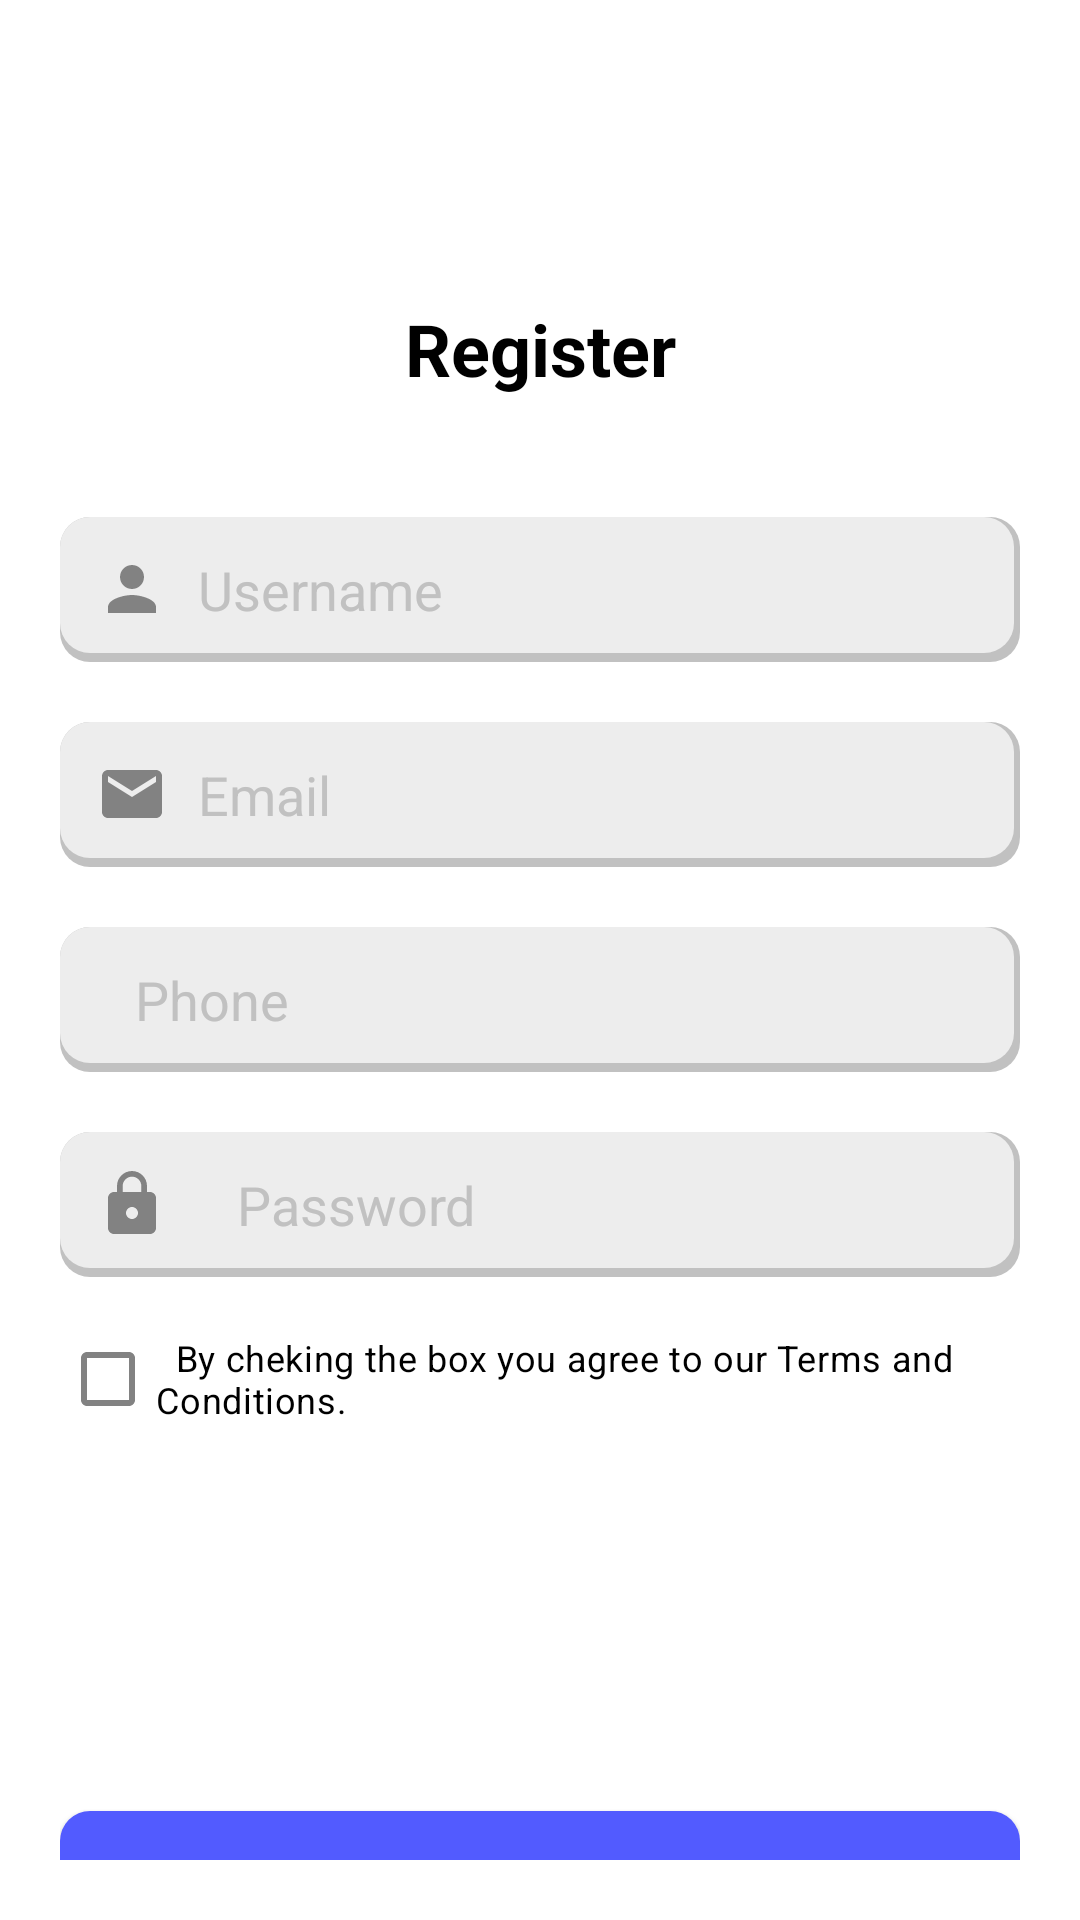

Layout XML and referenced resources for this Android screen:
<!-- AndroidManifest.xml: application theme Theme.TabLayoutOptionMenuP8 -->
<!-- res/layout/fragment_register.xml -->
<?xml version="1.0" encoding="utf-8"?>
<androidx.constraintlayout.widget.ConstraintLayout xmlns:android="http://schemas.android.com/apk/res/android"
    xmlns:tools="http://schemas.android.com/tools"
    android:layout_width="match_parent"
    android:layout_height="match_parent"
    xmlns:app="http://schemas.android.com/apk/res-auto"
    android:padding="20dp"
    android:background="@color/white"
    tools:context=".RegisterFragment">

    
    <TextView
        android:id="@+id/register"
        android:layout_width="wrap_content"
        android:layout_height="wrap_content"
        android:text="Register"
        android:textStyle="bold"
        android:textSize="24dp"
        android:textColor="@color/black"
        android:layout_marginTop="80dp"
        app:layout_constraintTop_toBottomOf="parent"
        app:layout_constraintEnd_toEndOf="parent"
        app:layout_constraintStart_toStartOf="parent"
        app:layout_constraintTop_toTopOf="parent" />

    <EditText
        android:id="@+id/Username"
        android:layout_width="match_parent"
        android:layout_height="wrap_content"
        android:hint="Username"
        android:textColorHint="@color/mid_gray"
        android:textColor="@color/gray"
        android:inputType="text"
        android:padding="12dp"
        android:drawablePadding="10dp"
        android:drawableStart="@drawable/person"
        android:background="@drawable/background"
        android:layout_marginBottom="20dp"
        android:layout_marginTop="40dp"
        android:importantForAutofill="no"
        app:layout_constraintTop_toBottomOf="@+id/register"
        app:layout_constraintStart_toStartOf="parent"
        app:layout_constraintEnd_toEndOf="parent"/>

    <EditText
        android:id="@+id/Email"
        android:layout_width="match_parent"
        android:layout_height="wrap_content"
        android:hint="Email"
        android:textColorHint="@color/mid_gray"
        android:textColor="@color/gray"
        android:inputType="text"
        android:padding="12dp"
        android:drawablePadding="10dp"
        android:drawableStart="@drawable/email"
        android:background="@drawable/background"
        android:layout_marginBottom="20dp"
        android:layout_marginTop="20dp"
        android:importantForAutofill="no"
        app:layout_constraintTop_toBottomOf="@+id/Username"
        app:layout_constraintStart_toStartOf="parent"
        app:layout_constraintEnd_toEndOf="parent"/>

    <EditText
        android:id="@+id/Phone"
        android:layout_width="match_parent"
        android:layout_height="wrap_content"
        android:hint="   Phone"
        android:textColorHint="@color/mid_gray"
        android:textColor="@color/gray"
        android:inputType="text"
        android:padding="12dp"
        android:drawablePadding="10dp"
        android:drawableStart="@drawable/phone"
        android:background="@drawable/background"
        android:layout_marginBottom="20dp"
        android:layout_marginTop="20dp"
        android:importantForAutofill="no"
        app:layout_constraintTop_toBottomOf="@+id/Email"
        app:layout_constraintStart_toStartOf="parent"
        app:layout_constraintEnd_toEndOf="parent"/>

    <EditText
        android:id="@+id/Password"
        android:layout_width="match_parent"
        android:layout_height="wrap_content"
        android:hint="   Password"
        android:textColorHint="@color/mid_gray"
        android:inputType="textPassword"
        android:textColor="@color/gray"
        android:padding="12dp"
        android:drawablePadding="10dp"
        android:drawableStart="@drawable/gembok"
        android:background="@drawable/background"
        android:layout_marginBottom="20dp"
        android:layout_marginTop="20dp"
        android:importantForAutofill="no"
        app:layout_constraintTop_toBottomOf="@+id/Phone"
        app:layout_constraintStart_toStartOf="parent"
        app:layout_constraintEnd_toEndOf="parent"/>

    <CheckBox
        android:id="@+id/checkbox"
        android:layout_width="wrap_content"
        android:layout_height="wrap_content"
        android:buttonTint="@color/gray"
        android:layout_marginTop="10dp"
        android:text="  By cheking the box you agree to our Terms and Conditions."
        android:layout_marginBottom="20dp"
        android:textSize="12sp"
        android:textColor="@color/black"
        app:layout_constraintTop_toBottomOf="@+id/Password"
        app:layout_constraintStart_toStartOf="parent"
        app:layout_constraintEnd_toEndOf="parent"/>

    <androidx.appcompat.widget.AppCompatButton
        android:id="@+id/btn_Register"
        android:layout_width="match_parent"
        android:layout_height="wrap_content"
        android:layout_marginTop="120dp"
        android:background="@drawable/btn_background"
        android:backgroundTint="@color/blue"
        android:text="Register"
        android:textAllCaps="false"
        android:textColor="@color/white"
        app:layout_constraintEnd_toEndOf="parent"
        app:layout_constraintHorizontal_bias="0.0"
        app:layout_constraintStart_toStartOf="parent"
        app:layout_constraintTop_toBottomOf="@+id/checkbox" />

    <TextView
        android:id="@+id/have_account"
        android:layout_width="wrap_content"
        android:layout_height="wrap_content"
        android:text="Already Have an Account?"
        android:textSize="12dp"
        android:textColor="@color/black"
        app:layout_constraintTop_toBottomOf="@id/btn_Register"
        app:layout_constraintStart_toStartOf="parent"
        app:layout_constraintEnd_toStartOf="@id/login_link"
        android:layout_marginTop="16dp"
        android:layout_marginStart="100dp"/>

    <TextView
        android:id="@+id/login_link"
        android:layout_width="wrap_content"
        android:layout_height="wrap_content"
        android:text="Log In"
        android:textSize="12dp"
        android:textColor="@color/blue"
        android:layout_marginEnd="80dp"
        app:layout_constraintTop_toBottomOf="@id/btn_Register"
        app:layout_constraintEnd_toEndOf="parent"
        android:layout_marginTop="16dp" />

</androidx.constraintlayout.widget.ConstraintLayout>
<!-- resources referenced by this layout -->
<resources>
  <color name="black">#FF000000</color>
  <color name="blue">#525BFF</color>
  <color name="gray">#828282</color>
  <color name="mid_gray">#C1C1C1</color>
  <color name="white">#FFFFFFFF</color>
  <!-- drawable background (drawable) -->
  <?xml version="1.0" encoding="utf-8"?>
  <layer-list xmlns:android="http://schemas.android.com/apk/res/android">
  <item>
      <shape
          android:shape="rectangle" android:right="1dp">
          <solid android:color="@color/mid_gray"/>
          <corners android:radius="10dp"/>
          <padding
              android:right="1dp"
              android:bottom="2dp"/>
      </shape>
  </item>
  <item android:bottom="1dp" android:right="1dp">
      <shape
          android:shape="rectangle">
          <solid android:color="@color/light_gray"/>
          <corners android:radius="10dp"/>
      </shape>
  </item>
  </layer-list>
  <!-- drawable btn_background (drawable) -->
  <?xml version="1.0" encoding="utf-8"?>
  <shape xmlns:android="http://schemas.android.com/apk/res/android">
      <solid android:color="@color/blue"/>
      <corners android:radius="10dp"/>
      <padding android:left="10dp" android:right="10dp" android:top="10dp" android:bottom="10dp"/>
  </shape>
  <!-- drawable email (drawable) -->
  <vector xmlns:android="http://schemas.android.com/apk/res/android" android:height="24dp" android:tint="#828282" android:viewportHeight="24" android:viewportWidth="24" android:width="24dp">
        
      <path android:fillColor="@android:color/white" android:pathData="M20,4L4,4c-1.1,0 -1.99,0.9 -1.99,2L2,18c0,1.1 0.9,2 2,2h16c1.1,0 2,-0.9 2,-2L22,6c0,-1.1 -0.9,-2 -2,-2zM20,8l-8,5 -8,-5L4,6l8,5 8,-5v2z"/>
      
  </vector>
  <!-- drawable gembok (drawable) -->
  <vector xmlns:android="http://schemas.android.com/apk/res/android" android:height="24dp" android:tint="#828282" android:viewportHeight="24" android:viewportWidth="24" android:width="24dp">
        
      <path android:fillColor="@android:color/white" android:pathData="M18,8h-1L17,6c0,-2.76 -2.24,-5 -5,-5S7,3.24 7,6v2L6,8c-1.1,0 -2,0.9 -2,2v10c0,1.1 0.9,2 2,2h12c1.1,0 2,-0.9 2,-2L20,10c0,-1.1 -0.9,-2 -2,-2zM12,17c-1.1,0 -2,-0.9 -2,-2s0.9,-2 2,-2 2,0.9 2,2 -0.9,2 -2,2zM15.1,8L8.9,8L8.9,6c0,-1.71 1.39,-3.1 3.1,-3.1 1.71,0 3.1,1.39 3.1,3.1v2z"/>
      
  </vector>
  <!-- drawable person (drawable) -->
  <vector xmlns:android="http://schemas.android.com/apk/res/android" android:height="24dp" android:tint="#828282" android:viewportHeight="24" android:viewportWidth="24" android:width="24dp">
        
      <path android:fillColor="@android:color/white" android:pathData="M12,12c2.21,0 4,-1.79 4,-4s-1.79,-4 -4,-4 -4,1.79 -4,4 1.79,4 4,4zM12,14c-2.67,0 -8,1.34 -8,4v2h16v-2c0,-2.66 -5.33,-4 -8,-4z"/>
      
  </vector>
  <style name="Theme.TabLayoutOptionMenuP8" parent="Base.Theme.TabLayoutOptionMenuP8" />
  <color name="light_gray">#EDEDED</color>
  <style name="Base.Theme.TabLayoutOptionMenuP8" parent="Theme.Material3.DayNight.NoActionBar">
          
          
      </style>
</resources>
